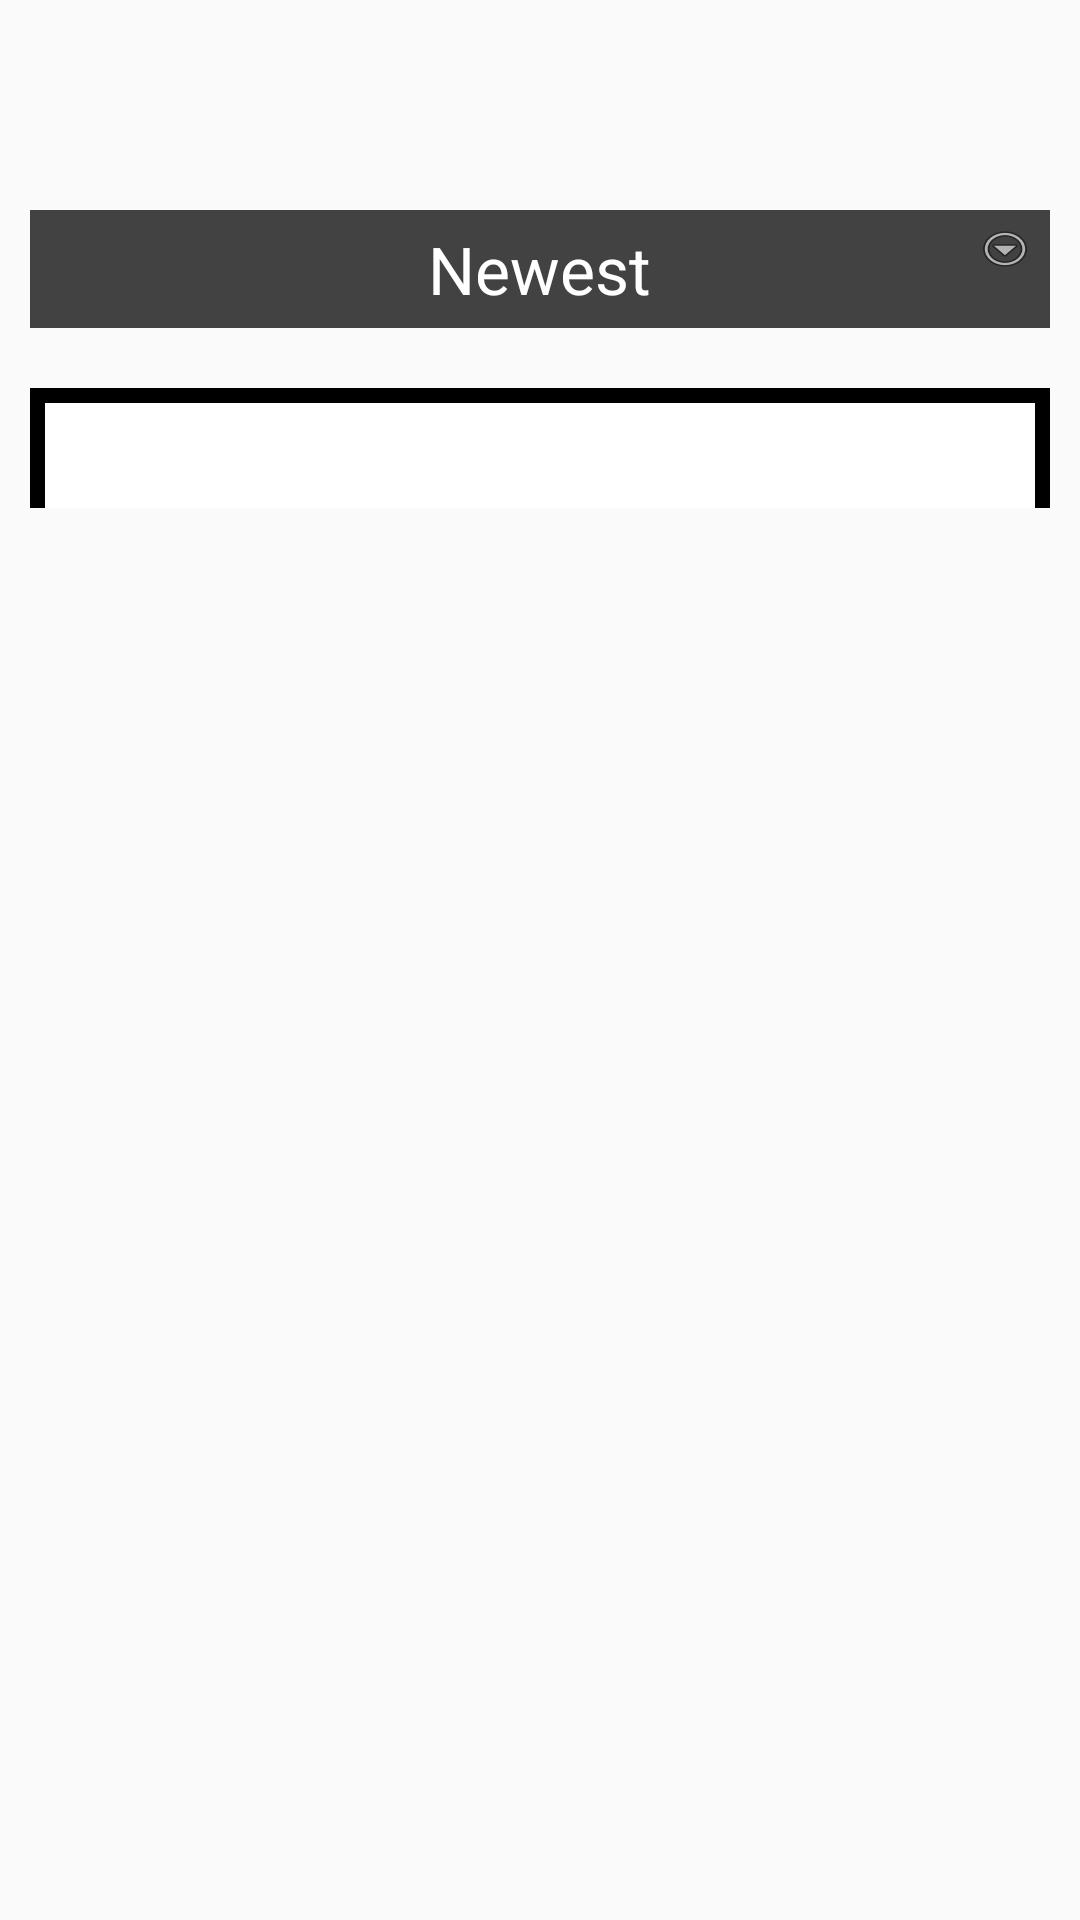

Layout XML and referenced resources for this Android screen:
<!-- AndroidManifest.xml: application theme AppTheme -->
<!-- res/layout/content_main.xml -->
<?xml version="1.0" encoding="utf-8"?>
<RelativeLayout xmlns:android="http://schemas.android.com/apk/res/android"
    xmlns:app="http://schemas.android.com/apk/res-auto"
    xmlns:tools="http://schemas.android.com/tools"
    android:layout_width="match_parent"
    android:layout_height="match_parent"
    tools:context=".activities.MainActivity"
    android:paddingTop="60dp"
    android:layout_margin="10dp">

        <RelativeLayout
            android:layout_width="match_parent"
            android:layout_height="wrap_content"
            android:background="@color/cardview_dark_background"
            android:id="@+id/spinnerlayout"
            android:layout_margin="10dp"
            android:padding="5dp">

            <TextView
                android:layout_width="wrap_content"
                android:layout_height="wrap_content"
                android:layout_centerHorizontal="true"
                android:text="Newest"
                android:textColor="@android:color/white"
                android:textSize="22sp" />

            <Spinner
                android:id="@+id/sortSpinner"
                android:layout_width="20dp"
                android:layout_height="16dp"
                android:background="@android:drawable/ic_menu_more"
                android:layout_alignParentRight="true"
                android:scaleType="fitCenter" />

        </RelativeLayout>


        <android.support.v7.widget.RecyclerView
            android:id="@+id/betRecyclerView"
            android:layout_width="match_parent"
            android:layout_height="wrap_content"
            android:background="@drawable/border"
            android:clipToPadding="false"
            android:layout_below="@id/spinnerlayout"
            android:layout_margin="10dp"
            android:padding="20dp" />

</RelativeLayout>
<!-- resources referenced by this layout -->
<resources>
  <!-- drawable border (drawable) -->
  <?xml version="1.0" encoding="utf-8"?>
  <layer-list xmlns:android="http://schemas.android.com/apk/res/android">
      <item>
          <shape android:shape="rectangle">
              <solid android:color="@android:color/black" />
          </shape>
      </item>
      <item android:left="5dp" android:right="5dp"  android:top="5dp" >
          <shape android:shape="rectangle">
              <solid android:color="@android:color/white" />
          </shape>
      </item>
  </layer-list>
  <style name="AppTheme" parent="Theme.AppCompat.Light.NoActionBar">
          
          <item name="colorPrimary">@android:color/black</item>
          <item name="colorPrimaryDark">@android:color/black</item>
          <item name="colorAccent">@color/colorAccent</item>
  
      </style>
  <color name="colorAccent">#A7BCA1</color>
</resources>
